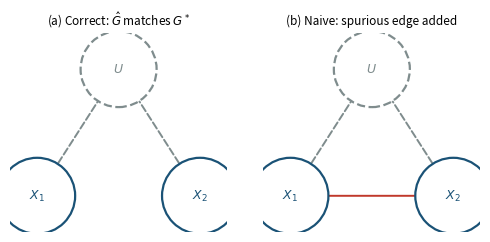

Write Python code to recreate this figure. (Note: this script raises an exception after producing the figure.)
"""
Generate the two figures used in `paper.md`.

Run with:
> python3 figures/make_figures.py
"""

import matplotlib

matplotlib.use("Agg")
import matplotlib.pyplot as plt
from matplotlib.patches import FancyArrowPatch, FancyBboxPatch, Circle

plt.rcParams.update(
    {
        "font.size": 9,
        "axes.titlesize": 9,
        "axes.labelsize": 9,
        "legend.fontsize": 8,
        "xtick.labelsize": 8,
        "ytick.labelsize": 8,
        "figure.dpi": 200,
    }
)


def _node(ax, xy, label, *, dashed=False, radius=0.42):
    color = "#7f8c8d" if dashed else "#1a5276"
    circ = Circle(
        xy,
        radius,
        facecolor="white",
        edgecolor=color,
        linewidth=1.6,
        linestyle="--" if dashed else "-",
        zorder=3,
    )
    ax.add_patch(circ)
    ax.text(
        xy[0],
        xy[1],
        label,
        ha="center",
        va="center",
        fontsize=9,
        color=color,
        zorder=4,
    )
    return circ


def _edge(ax, p0, p1, *, dashed=False, color=None, rad=0.0, shrink=16):
    color = color or ("#7f8c8d" if dashed else "#1a5276")
    arrow = FancyArrowPatch(
        p0,
        p1,
        arrowstyle="-|>",
        mutation_scale=10,
        linewidth=1.4,
        linestyle="--" if dashed else "-",
        color=color,
        shrinkA=shrink,
        shrinkB=shrink,
        connectionstyle=f"arc3,rad={rad}",
        zorder=2,
    )
    ax.add_patch(arrow)


# #############################################################################
# Figure 1: confounder example -- correct vs. spurious discovered graph
# (Section V, "Confounded features").
# #############################################################################

fig, axes = plt.subplots(1, 2, figsize=(5.2, 2.4))

for ax, title, spurious in zip(
    axes, ["(a) Correct: $\\hat{G}$ matches $G^*$", "(b) Naive: spurious edge added"], [False, True]
):
    ax.set_xlim(-0.2, 2.2)
    ax.set_ylim(-0.3, 1.9)
    ax.set_aspect("equal")
    ax.axis("off")
    ax.set_title(title, fontsize=8.5)

    u = (1.0, 1.5)
    x1 = (0.1, 0.1)
    x2 = (1.9, 0.1)

    _node(ax, u, "$U$", dashed=True)
    _node(ax, x1, "$X_1$")
    _node(ax, x2, "$X_2$")

    _edge(ax, u, x1, dashed=True)
    _edge(ax, u, x2, dashed=True)
    if spurious:
        _edge(ax, x1, x2, color="#c0392b")

fig.tight_layout()
fig.savefig("figures/confounder_example.png", dpi=300)
plt.close(fig)

print("Wrote figures/confounder_example.png")

# #############################################################################
# Figure 2: RLVR training-loop schematic (Section V, overview figure).
# #############################################################################

fig, ax = plt.subplots(figsize=(6.8, 3.2))
ax.set_xlim(0, 11.4)
ax.set_ylim(-1.9, 3.0)
ax.set_aspect("equal")
ax.axis("off")

boxes = [
    (0.2, 1.2, 2.1, 1.3, "Graph\ngenerator $\\mathcal{G}$"),
    (3.0, 1.2, 2.1, 1.3, "$G^*,\\ D_{train},\\ D_{test}$"),
    (5.8, 1.2, 2.3, 1.3, "Policy $\\pi_\\theta$\ntool calls over $T$"),
    (8.8, 1.2, 2.3, 1.3, "Discovered\ngraph $\\hat{G}$"),
]

centers = []
for x, y, w, h, label in boxes:
    box = FancyBboxPatch(
        (x, y),
        w,
        h,
        boxstyle="round,pad=0.08,rounding_size=0.08",
        facecolor="#eaf2f8",
        edgecolor="#1a5276",
        linewidth=1.4,
        zorder=3,
    )
    ax.add_patch(box)
    cx, cy = x + w / 2, y + h / 2
    centers.append((cx, cy, x, w))
    ax.text(cx, cy, label, ha="center", va="center", fontsize=8, zorder=4)

for i in range(len(centers) - 1):
    _, cy_i, x_i, w_i = centers[i]
    _, cy_j, x_j, _ = centers[i + 1]
    _edge(ax, (x_i + w_i, cy_i), (x_j, cy_j), shrink=2)

# Reward box below, spanning under the policy/discovered-graph boxes.
rbox = (5.8, -1.5, 5.3, 1.3)
box = FancyBboxPatch(
    (rbox[0], rbox[1]),
    rbox[2],
    rbox[3],
    boxstyle="round,pad=0.08,rounding_size=0.08",
    facecolor="#fdebd0",
    edgecolor="#af601a",
    linewidth=1.4,
    zorder=3,
)
ax.add_patch(box)
rcx, rcy = rbox[0] + rbox[2] / 2, rbox[1] + rbox[3] / 2
ax.text(
    rcx,
    rcy,
    "Reward\n$r=\\mathrm{score}(\\hat{G}, G^*, D_{test})$",
    ha="center",
    va="center",
    fontsize=8,
    zorder=4,
)

# Discovered graph -> reward (straight down).
dcx, dcy, dx, dw = centers[3]
_edge(ax, (dcx, dcy - 0.65), (rcx + 1.3, rcy + 0.65), shrink=2)
# Reward -> back to policy, a curved feedback (policy-gradient update) arrow.
pcx, pcy, px, pw = centers[2]
_edge(
    ax,
    (rcx - 1.3, rcy + 0.65),
    (pcx, pcy - 0.65),
    color="#af601a",
    rad=0.25,
    shrink=2,
)

fig.tight_layout()
fig.savefig("figures/training_loop_schematic.png", dpi=300)
plt.close(fig)

print("Wrote figures/training_loop_schematic.png")
